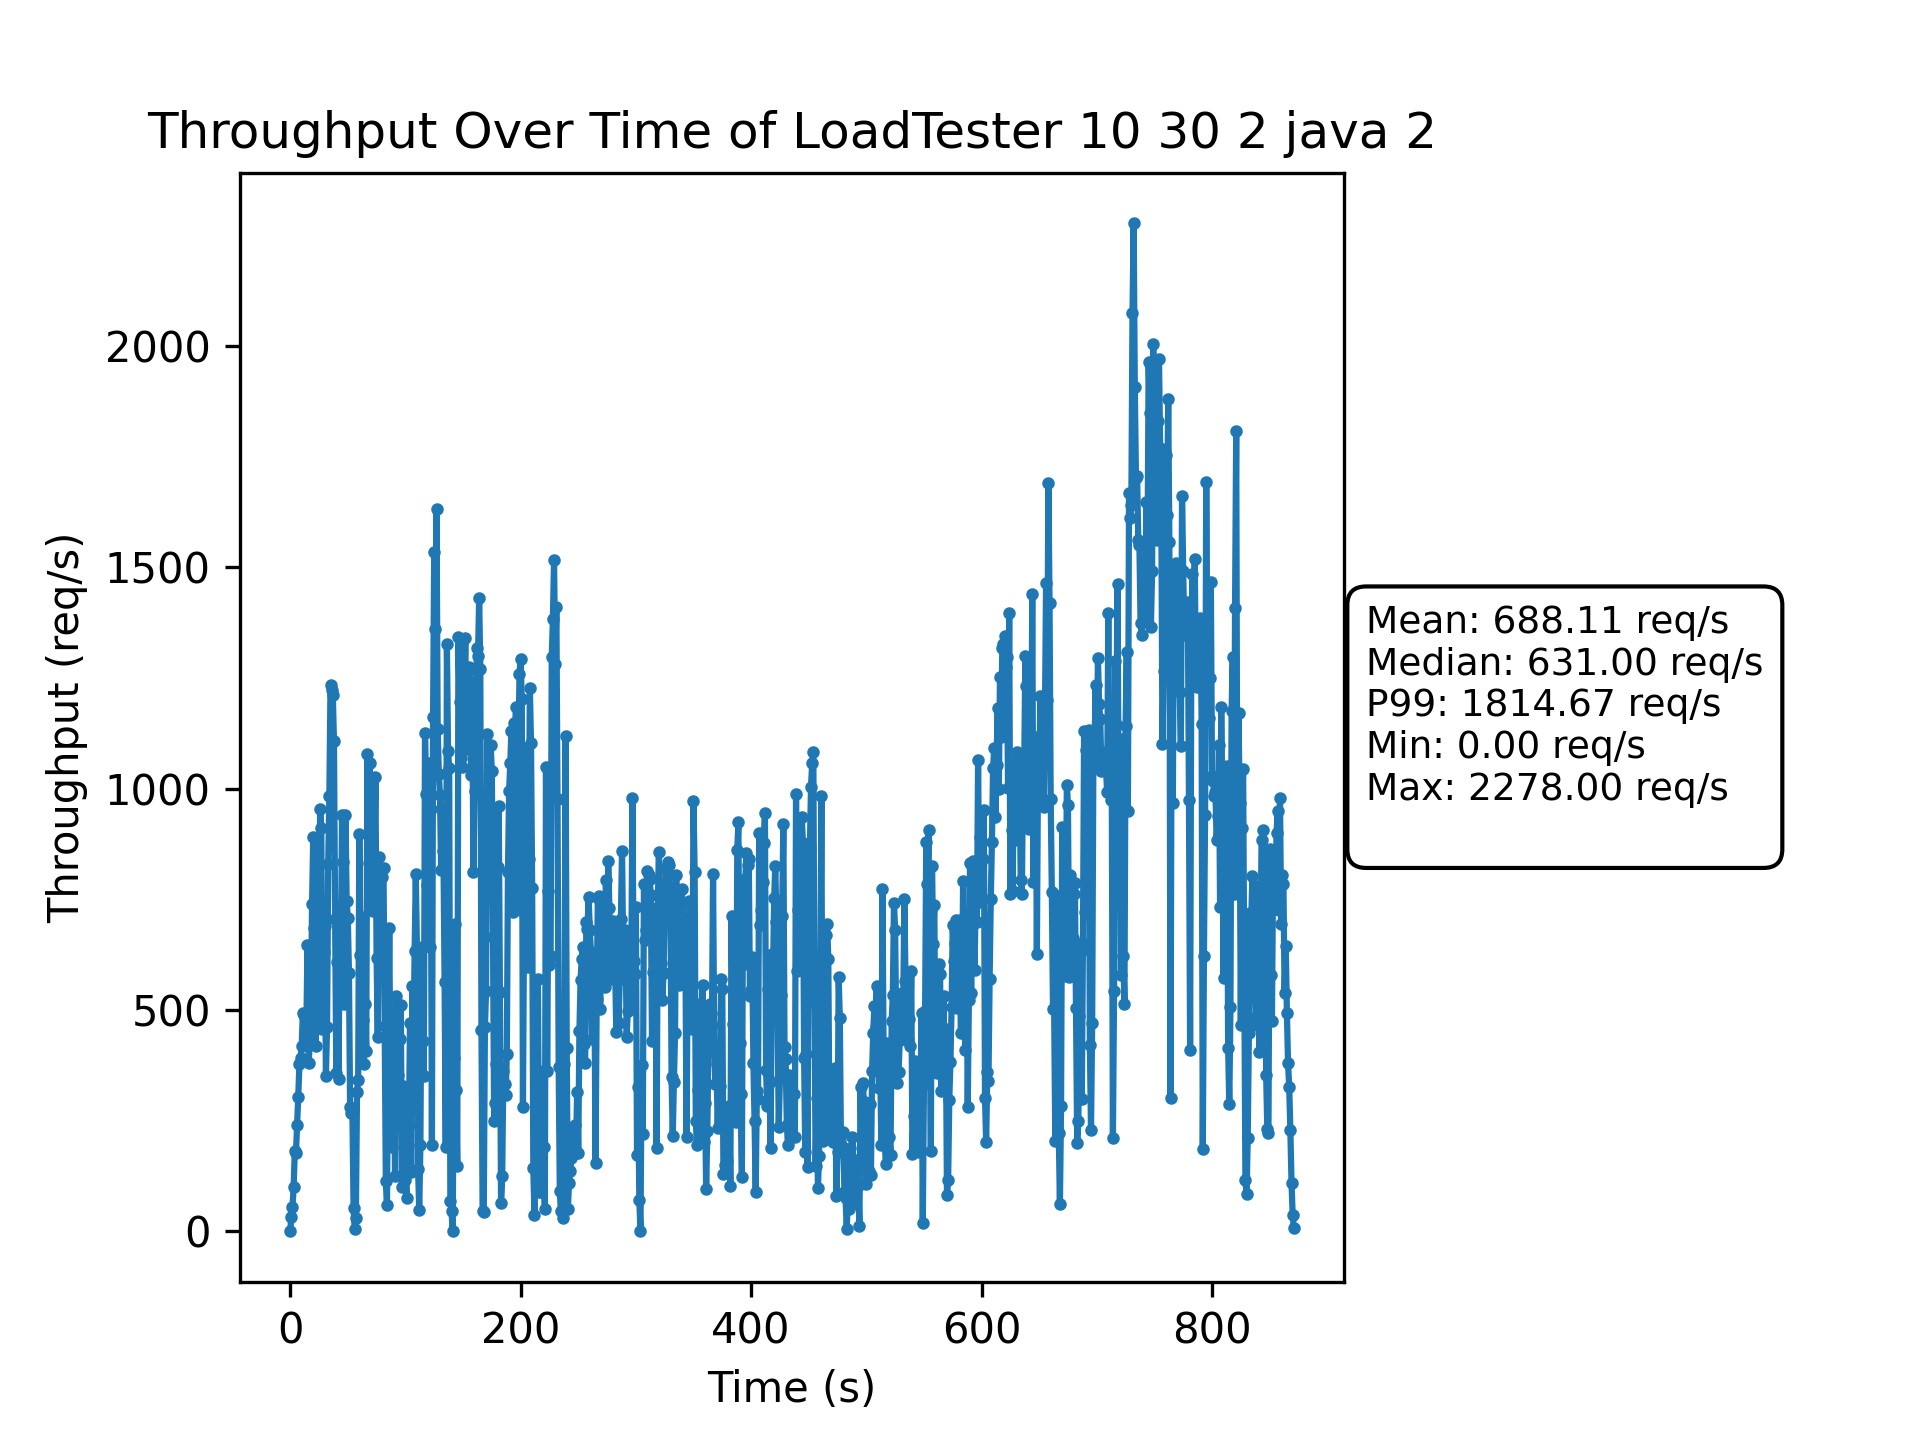

The data file committed next to this chart (first rows):
Time(s), Throughput(req/s)
0, 0
1, 31
2, 54
3, 100
4, 181
5, 176
6, 239
7, 304
8, 377
9, 392
10, 418
11, 494
12, 488
13, 436
14, 450
15, 647
16, 381
17, 422
18, 513
19, 740
20, 890
21, 685
22, 418
23, 660
24, 608
25, 665
26, 954
27, 911
28, 458
29, 632
30, 690
31, 351
32, 461
33, 830
34, 984
35, 1235
36, 1222
37, 1212
38, 1108
39, 705
40, 357
41, 608
42, 343
43, 735
44, 623
45, 941
46, 834
47, 514
48, 940
49, 747
50, 708
51, 584
52, 281
53, 266
54, 266
55, 53
56, 5
57, 30
58, 314
59, 341
... 812 more rows
